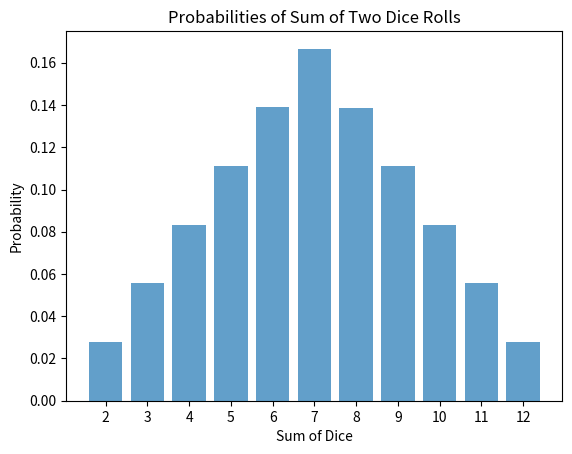

The matplotlib source for this figure:
import numpy as np
import matplotlib.pyplot as plt


def simulate_dice_rolls_numpy(num_simulations):
    rng = np.random.default_rng()

    dice_rolls = rng.integers(1, 7, size=(num_simulations, 2))
    total_sums = np.sum(dice_rolls, axis=1)

    sum_counts = np.bincount(total_sums, minlength=13)[2:]

    probabilities = sum_counts / num_simulations

    return probabilities


def display_probabilities(probabilities):
    print(" Sum    Probability ")
    print("--------------------")
    for sum_val, prob in enumerate(probabilities, start=2):
        print(f"{sum_val:^6d}    {prob:.4f}")


def plot_probabilities(probabilities):
    sums = np.arange(2, 13)

    plt.bar(sums, probabilities, align='center', alpha=0.7)
    plt.xlabel('Sum of Dice')
    plt.ylabel('Probability')
    plt.title('Probabilities of Sum of Two Dice Rolls')
    plt.xticks(sums)

    plt.show()


if __name__ == "__main__":
    num_simulations = 10000000

    probabilities = simulate_dice_rolls_numpy(num_simulations)

    display_probabilities(probabilities)

    plot_probabilities(probabilities)